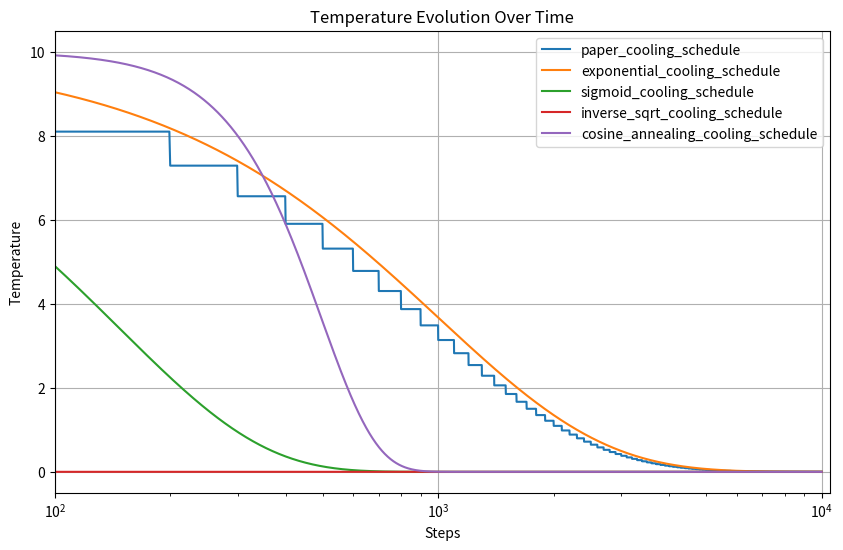

Write Python code to recreate this figure.
import numpy as np
import numpy.random as rand
import matplotlib.pyplot as plt
import scipy
import scipy.spatial

def basic_cooling_schedule(sim):
    """
    Basic cooling schedule that reduces temperature slightly each step.

    Parameters:
    - T: Current temperature.
    - step: Current step number.

    Returns:
    - Updated temperature.
    """
    return 0.999 * sim.T

def paper_cooling_schedule(sim):
    """
    Cooling schedule inspired by a specific paper; reduces temperature
    significantly every 100 steps.

    Parameters:
    - T: Current temperature.
    - step: Current step number.

    Returns:
    - Updated temperature.
    """
    if sim.extra_args is None:
        steps_until_decrease = 100
    else:
        steps_until_decrease = int(sim.extra_args['cooling_schedule_scaling'] * 100)
    if sim.step % steps_until_decrease == 0:
        return 0.9 * sim.T
    return sim.T

def exponential_cooling_schedule(sim):
    """
    Exponential cooling schedule with a fixed decay rate.

    Parameters:
    - T: Current temperature.
    - step: Current step number.
    - alpha: Decay factor (default 0.99).

    Returns:
    - Updated temperature.
    """
    return 0.999 * sim.T

def log_cooling_schedule(sim):
    """
    Logarithmic cooling schedule based on the step count.

    Parameters:
    - T: Current temperature.
    - step: Current step number.

    Returns:
    - Updated temperature.
    """
    return 1 / (np.log(sim.step + 3))

def linear_cooling_schedule(sim):
    """
    Linear cooling schedule that decreases temperature linearly with steps.

    Returns:
    - Updated temperature.
    """
    return max(0.01, sim.T - 0.0001)

def quadratic_cooling_schedule(sim):
    """
    Quadratic cooling schedule that decreases temperature quadratically.

    Returns:
    - Updated temperature.
    """
    return max(0.01, sim.T * (1 - (sim.step / 10000) ** 2))

def sigmoid_cooling_schedule(sim):
    """
    Sigmoid cooling schedule for gradual temperature decrease.

    Returns:
    - Updated temperature.
    """
    return sim.T * (1 / (1 + np.exp((sim.step - 5000) / 1000)))

def inverse_sqrt_cooling_schedule(sim):
    """
    Inverse square root cooling schedule.

    Returns:
    - Updated temperature.
    """
    return sim.T / np.sqrt(sim.step + 1)

def cosine_annealing_cooling_schedule(sim):
    """
    Cosine annealing cooling schedule.

    Returns:
    - Updated temperature.
    """
    return 0.5 * sim.T * (1 + np.cos(np.pi * sim.step / 10000))

def stepwise_cooling_schedule(sim):
    """
    Stepwise cooling schedule that reduces temperature in steps.

    Returns:
    - Updated temperature.
    """
    if sim.step % 500 == 0:
        return 0.8 * sim.T
    return sim.T


def const_step_size_schedule(sim):
    """
    Step size schedule that returns a constant step size.

    Parameters:
    - step: Current step number.

    Returns:
    - Fixed step size (0.1).
    """
    return 0.1

def random_step_size_schedule(sim):
    """
    Step size schedule that returns a random step size.

    Parameters:
    - step: Current step number.

    Returns:
    - Random step size.
    """
    return np.random.rand()

def hyperbolic_step_size_schedule(sim):
    """
    Step size schedule that decreases hyperbolically with steps.

    Parameters:
    - step: Current step number.

    Returns:
    - Updated step size.
    """
    return np.maximum(0.001, 1. / (1 + 0.1 * sim.step))

def linear_step_size_schedule(sim):
    """
    Step size schedule that decreases linearly with steps.

    Parameters:
    - step: Current step number.

    Returns:
    - Updated step size.
    """
    return np.maximum(0.0001, 1 - 1 / 10000 * sim.step)


def sqrt_step_size_schedule(sim):
    """
    Step size schedule that decreases as the square root of temperature.

    Parameters:
    - step: Current step number.

    Returns:
    - Updated step size.
    """
    return np.sqrt(sim.T) * rand.rand()



def random_step_direction(sim, particle_index):
    return 2 * np.pi * rand.rand()

# def force_step_direction(sim, particle_index):
#     particle = sim.particle_locations[particle_index]

#     diff = particle - sim.particle_locations

#     F = diff / (np.linalg.norm(diff, axis=1) **3).reshape(-1,1)
#     F[particle_index] = 0
#     F = np.sum(F, axis=0)
#     theta = np.atan2(F[1],  F[0])
#     # theta = np.pi - theta

#     return theta

def force_step_direction(sim, particle_index):
    particle = sim.particle_locations[particle_index]
    diff = particle - sim.particle_locations

    # Add epsilon to avoid division by zero
    epsilon = 1e-8
    norms = np.linalg.norm(diff, axis=1)
    norms = np.maximum(norms, epsilon)  # Ensure no zero norms
    norms = norms ** 3

    F = diff / norms[:, None]
    F[particle_index] = 0  # Exclude self-force
    F = np.sum(F, axis=0)

    theta = np.arctan2(F[1], F[0])
    return theta



class CircleParticleSim:
    """
    Simulation of particles constrained to a circular boundary.
    
    Attributes:
    - N: Number of particles.
    - T: Current temperature.
    - particle_locations: Array of particle coordinates.
    - distance_matrix: Pairwise distances between particles.
    - cooling_schedule: Function to update temperature.
    - step_size_schedule: Function to update step size.
    """

    def __init__(
            self,
            N,
            initial_temperature=10,
            steps=10000,
            seed=42,
            cooling_schedule=basic_cooling_schedule,
            step_size_schedule=random_step_size_schedule,
            random_step_likelihood = 0.2,
            extra_args = None
            ) -> None:
        """
        Initialize the simulation with given parameters.

        Parameters:
        - N: Number of particles.
        - initial_temperature: Initial temperature of the system.
        - steps: Number of steps for the simulation.
        - seed: Random seed for reproducibility.
        - cooling_schedule: Function to update temperature.
        - step_size_schedule: Function to update step size.
        - random_step_likelihood: probability of taking a random step 
        (instead of a step in the direction of all forces working on the particle)
        - extra_args dictionary with named arguments accessed by the member functions
        """

        # Set random seed
        # rand.seed(seed)

        # Simulation parameters
        self.N = N
        self.T = initial_temperature
        self.extra_args = extra_args
        self.initial_locations()
        self.initial_energy()
        self.cooling_schedule = cooling_schedule
        self.step_size_schedule = step_size_schedule
        self.random_step_likelihood = random_step_likelihood

        # print('initial energy', self.E)

        # Initialize statistics data structures
        self.energy_values = np.zeros(steps)
        self.temp_values = np.zeros(steps)
        self.num_internal_pts = np.zeros(steps)

       # for step in range(steps):
       #     self.step = step
       #     self.single_move()
       #     self.T = self.cooling_schedule(self.T, step)
      
       # self.plot_positions()
       # print('mimimal energy', self.E)

    def plot_positions(self):
        """
        Plot the current positions of particles in the circular boundary.
        """
        thetas = np.linspace(0, 2 * np.pi, 100)
        plt.plot(np.cos(thetas), np.sin(thetas), linestyle=':', color='gray')
        plt.scatter(self.particle_locations[:, 0], self.particle_locations[:, 1])
        plt.grid()
        plt.xlim([-1.1, 1.1])
        plt.ylim([-1.1, 1.1])
        plt.show()

    def initial_locations(self):
        """
        Initialize random positions of particles within the circle.
        """
        r = rand.rand(self.N)
        theta = 2 * np.pi * rand.rand(self.N)
        self.particle_locations = np.dstack((r * np.cos(theta), r * np.sin(theta))).reshape(-1, 2)

    def initial_energy(self):
        """
        Calculate the initial energy of the system based on pairwise distances.
        """
        self.distance_matrix = scipy.spatial.distance_matrix(self.particle_locations, self.particle_locations)
        np.fill_diagonal(self.distance_matrix, np.inf)  # Avoid division by zero
        self.E = np.sum(1 / self.distance_matrix)

    def step_consequences(self, particle_index, new_location):
        """
        Calculate energy change and distances for a proposed move.

        Parameters:
        - particle_index: Index of the particle to move.
        - new_location: Proposed new location for the particle.

        Returns:
        - Energy change due to the move.
        - Updated distance matrix for the particle.
        """
        energy_contribution = 2 * np.sum(1 / self.distance_matrix[particle_index, :])
        new_distances = scipy.spatial.distance_matrix(new_location[None, :], self.particle_locations).reshape(-1)
        new_distances[particle_index] = np.inf  # Ignore self-distance
        new_energy_contribution = 2 * np.sum(1 / new_distances)
        return (new_energy_contribution - energy_contribution), new_distances

    def single_move(self):
        """
        Perform a single move in the simulation, updating the system's state.
        """
        i = rand.randint(self.N)  # Select a random particle
        particle_location = self.particle_locations[i]

        # Propose a move
        r = self.step_size_schedule(self)
        theta = 0
        if rand.rand() < self.random_step_likelihood:
            theta = random_step_direction(self, i)
        else:
            theta = force_step_direction(self, i)
        step = [r * np.cos(theta), r * np.sin(theta)]
        new_location = particle_location + step

        # Ensure the particle stays within the circular boundary
        if np.linalg.norm(new_location) > 1:
            new_location /= np.linalg.norm(new_location)

        # Calculate energy change and decide whether to accept the move
        dE, new_distances = self.step_consequences(i, new_location)
        acceptance = min(1, np.exp(-dE / self.T))
        if rand.rand() < acceptance:
            self.particle_locations[i] = new_location
            self.E += dE
            self.distance_matrix[i, :] = new_distances
            self.distance_matrix[:, i] = new_distances

        # Update statistics
        self.energy_values[self.step] = self.E
        self.temp_values[self.step] = self.T

    def run_simulation(self, steps):
        """
        Run the simulation for a given number of steps.

        Parameters:
        - steps: Number of steps to run the simulation.

        Returns:
        - Array of energy values over time.
        """
        energies_over_time = []
        temp_over_time = []
        for step in range(steps):
            self.step = step
            self.single_move()
            self.T = self.cooling_schedule(self)
            energies_over_time.append(self.E)
            temp_over_time.append(self.T)
        return np.array(energies_over_time), np.array(temp_over_time)

# Plotting functions
def evaluate_multiple_runs(N, cooling_schedule, steps=10000, num_runs=10):
    """
    Run the simulation multiple times and collect statistics.

    Parameters:
    - N: Number of particles.
    - cooling_schedule: Cooling schedule function.
    - steps: Number of steps per run.
    - num_runs: Number of simulation runs.

    Returns:
    - Mean energy and standard deviation of energy over time.
    """
    all_energy_values = np.zeros((num_runs, steps))
    all_temperature_values = np.zeros((num_runs, steps))

    for run in range(num_runs):
        sim = CircleParticleSim(N, cooling_schedule=cooling_schedule)
        energies, temperatures = sim.run_simulation(steps)
        all_energy_values[run] = energies
        all_temperature_values[run] = temperatures

    mean_energy = np.mean(all_energy_values, axis=0)
    std_energy = np.std(all_energy_values, axis=0)
    mean_temperatures = np.mean(all_temperature_values, axis=0)


    return mean_energy, std_energy, mean_temperatures

def plot_shadow(mean_energy, std_energy):
    """
    Plot the mean energy with standard deviation as a shadow.

    Parameters:
    - mean_energy: Mean energy values over time.
    - std_energy: Standard deviation of energy values over time.
    """
    plt.figure(figsize=(10, 6))
    plt.plot(mean_energy, label="Mean Energy", color='b')
    plt.fill_between(range(len(mean_energy)), mean_energy - std_energy, mean_energy + std_energy, color='b', alpha=0.3)
    plt.xlabel("Steps")
    plt.ylabel("Energy")
    plt.title("Minimal Energy with Standard Deviation Over Time")
    plt.grid(True)
    plt.legend()
    plt.show()

if __name__ == '__main__':
    num_particles = 5
    steps = 10000
    num_runs = 3
    schedules = [
    # log_cooling_schedule,
    # basic_cooling_schedule,
    paper_cooling_schedule,
    exponential_cooling_schedule,
    # linear_cooling_schedule,
    # quadratic_cooling_schedule,
    sigmoid_cooling_schedule,
    inverse_sqrt_cooling_schedule,
    cosine_annealing_cooling_schedule,
    # stepwise_cooling_schedule,
    ]

    # plt.figure(figsize=(10, 6))

    # for schedule in schedules:
    #     print(schedule)
    #     mean_energy, std_energy, mean_temperatures = evaluate_multiple_runs(num_particles, cooling_schedule=schedule, steps=steps, num_runs=num_runs)
    #     plt.plot(mean_energy, label=schedule)
    #     plt.fill_between(range(len(mean_energy)), mean_energy - std_energy, mean_energy + std_energy, alpha=0.3)
    # plt.xlabel("Steps")
    # plt.ylabel("Energy")
    # plt.title("Minimal Energy with Standard Deviation Over Time")
    # plt.xlim(left=100)
    # plt.xscale('log')
    # plt.yscale('log')
    # plt.legend()
    
    # plt.grid(True)
    # plt.show()

    plt.figure(figsize=(10, 6))

    for schedule in schedules:
        print(schedule.__name__)
        mean_energy, std_energy, mean_temperatures = evaluate_multiple_runs(
            num_particles, cooling_schedule=schedule, steps=steps, num_runs=1
        )
        plt.plot(mean_temperatures, label=schedule.__name__)

    plt.xlabel("Steps")
    plt.ylabel("Temperature")
    plt.title("Temperature Evolution Over Time")
    plt.xlim(left=100)
    plt.xscale('log')
    plt.legend()
    plt.grid(True)
    plt.show()

